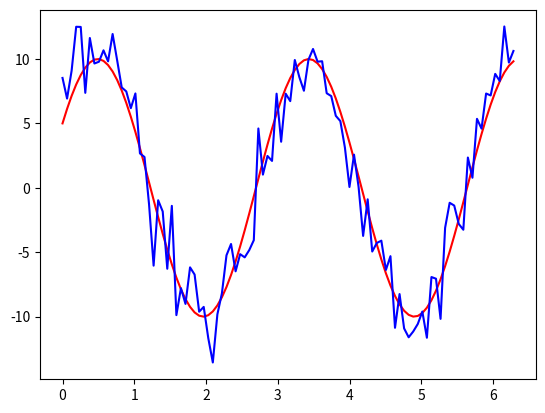

Reproduce this figure in Python.
import numpy as np
from  scipy import optimize
import matplotlib.pyplot as plt
def func2(x, A, k, theta):
    return A * np .sin(2*np.pi*k*x+theta)
x = np.linspace(0, 2*np.pi, 100)
A, k, theta = 10, 0.34, np.pi/6 # 真实数据的函数参数
p0 = [7, 0.40, 0]
# 加入噪声之后的实验数掘
y0 = func2(x,A,k,theta)
np.random.seed(0)
yl = y0 + 2 * np.random.randn(len(x))
popt, _ = optimize.curve_fit(func2, x, yl, p0=p0)
print(popt)
plt.plot(x,y0,'r')
plt.plot(x,yl,'b')
plt.show()